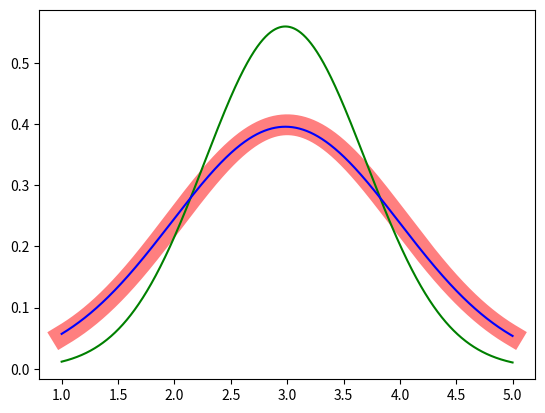

The script that saved this image: (Note: this script raises an exception after producing the figure.)
#!/usr/bin/env python3
# -*- coding: utf-8 -*-

import numpy as np
import matplotlib.pyplot as plt

#プロット用データ
X=np.arange(1,5,0.001)

def gaussian(x,mu,sig2):
    y=np.exp(((x-mu)**2)/(-2*sig2))/np.sqrt(2*np.pi*sig2)
    return y

#真の平均・分散
mu=3
sig2=1.0

#一回の最尤推定に利用するデータ数
N=2

#最尤推定を行う回数
M=10000

#N個を一セットとして、Mセットのデータを真の分布から生成
x=np.sqrt(sig2)*np.random.randn(N,M)+mu

#N個のデータを利用した最尤推定を、Mセット分実施
mu_ml=(1/N)*x.sum(0)
sig2_ml=(1/N)*((x-mu_ml)**2).sum(0)

#真の分布
plt.plot(X,gaussian(X,mu,sig2),'r',lw=15,alpha=0.5)

#M回の最尤推定の結果を平均した分布
plt.plot(X,gaussian(X,mu_ml.sum(0)/M,sig2_ml.sum(0)/M),'g')

#最尤推定値の分散をN/N-1倍して、バイアスを取り除いたもの
plt.plot(X,gaussian(X,mu_ml.sum(0)/M,sig2_ml.sum(0)/M*N/(N-1)),'b')

# [redacted]
plt.savefig("/Users/<user>/Desktop/test.png")
